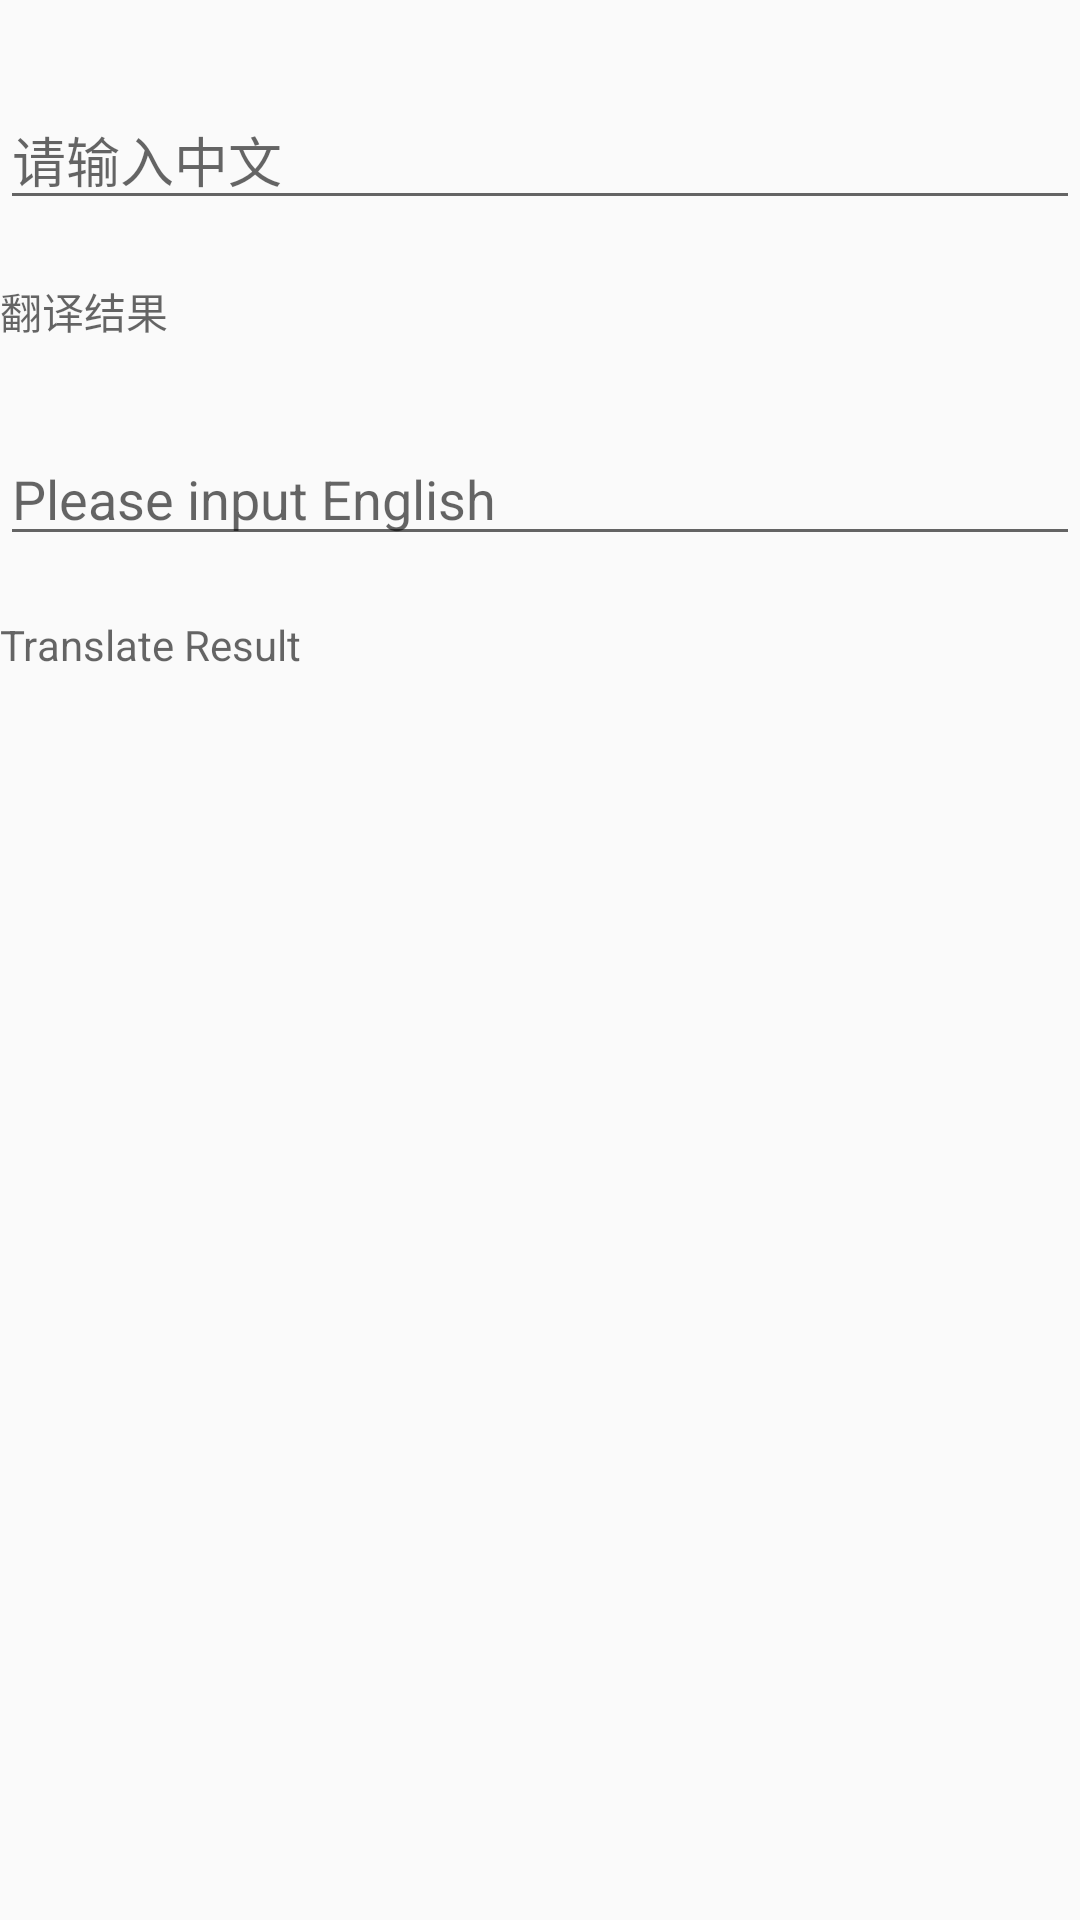

Here is an Android app screen rendered from its layout file. Give the layout XML and the strings, colors and styles it references.
<!-- AndroidManifest.xml: application theme AppTheme -->
<!-- res/layout/activity_translate_utils.xml -->
<?xml version="1.0" encoding="utf-8"?>
<LinearLayout xmlns:android="http://schemas.android.com/apk/res/android"
    xmlns:tools="http://schemas.android.com/tools"
    android:layout_width="match_parent"
    android:layout_height="match_parent"
    android:orientation="vertical"
    android:layout_margin="20dp"

    tools:context="com.lh.learninghelper.Actitivy.TranslateActivity">

    <EditText
        android:layout_marginTop="30dp"
        android:id="@+id/et_input"
        android:layout_width="match_parent"
        android:layout_height="wrap_content"
        android:hint="请输入中文" />


    <TextView
        android:layout_marginTop="20dp"
        android:id="@+id/tv_tip"
        android:layout_width="match_parent"
        android:layout_height="wrap_content"
        android:hint="翻译结果" />


    <EditText
        android:layout_marginTop="30dp"
        android:id="@+id/et_input2"
        android:layout_width="match_parent"
        android:layout_height="wrap_content"
        android:hint="Please input English" />


    <TextView
        android:layout_marginTop="20dp"
        android:id="@+id/tv_tip2"
        android:layout_width="match_parent"
        android:layout_height="wrap_content"
        android:hint="Translate Result" />

</LinearLayout>
<!-- resources referenced by this layout -->
<resources>
  <style name="AppTheme" parent="Theme.AppCompat.Light.NoActionBar">
          
          
          <item name="colorPrimary">@color/colorPrimary</item>
          <item name="colorPrimaryDark">@color/colorPrimaryDark</item>
          <item name="colorAccent">@color/colorAccent</item>
  
          
          <item name="android:windowTranslucentStatus">true</item>
          
          <item name="android:windowTranslucentNavigation">true</item>
          
          <item name="android:windowDrawsSystemBarBackgrounds">true</item>
  
      </style>
  <!-- not gathered from this repository: default colours our renderer supplied (Android Studio template values) -->
  <color name="colorPrimary">#FF6200EE</color>
  <color name="colorPrimaryDark">#FF3700B3</color>
  <color name="colorAccent">#FF03DAC5</color>
</resources>
